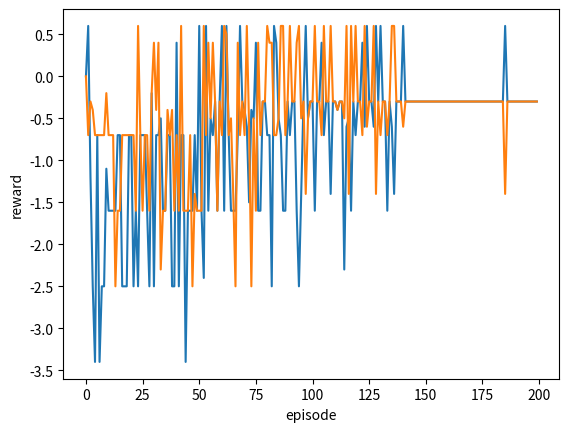

The matplotlib source for this figure:
import numpy as np
import time
import matplotlib.pyplot as plt

class Agent():

    def __init__(self, name, pos):
        self.name = name
        self.position = pos

    def set_position(self,pos):
        self.position = pos

    def get_position(self):
        return self.position

class Environment():
    def __init__(self):
            self.nRows = 5
            self.nCols = 5
            self.nS = self.nRows*self.nCols
            self.nA = 4
            self.nO = 4 # number of ostacle on the grid
            self.allowed_actions = np.array([[0,1,0,1],[0,1,1,1],[0,1,1,1],[0,1,1,1],[0,1,1,0],
                                             [1,1,0,1],[0,0,0,0],[0,0,0,0],[1,1,1,1],[1,1,1,0],
                                             [1,1,0,1],[1,1,1,1],[1,1,1,1],[1,1,1,1],[1,1,1,0],
                                             [1,1,0,1],[1,1,1,1],[1,1,1,1],[0,0,0,0],[1,1,1,0],
                                             [1,0,0,1],[0,0,0,0],[1,0,1,1],[1,0,1,1],[1,0,1,0]])
            self.R = np.array([[0,-0.1,0,-0.1],[0,-1,-0.1,-0.1],[0,-1,-0.1,-0.1],[0,-0.1,-0.1,-0.1],[0,-0.1,-0.1,0],
                                [-0.1,-0.1,0,-1],[0,0,0,0],[0,0,0,0],[-0.1,-0.1,-1,-0.1],[-0.1,-0.1,-0.1,0],
                                [-0.1,-0.1,0,-0.1],[-1,-0.1,-0.1,-0.1],[-1,1,-0.1,-0.1],[-0.1,-1,-0.1,-0.1],[-0.1,-0.1,-0.1,0],
                                [-0.1,-0.1,0,-0.1],[-0.1,-1,-0.1,1],[0,0,0,0],[0,0,0,0],[-0.1,-0.1,-1,0],
                                [-0.1,0,0,-1],[0,0,0,0],[0,0,0,0],[-1,0,1,-0.1],[-0.1,0,-0.1,0]])
            self.actual_states = self.nS - self.nO
            mu = []
            for i in range(0,self.actual_states):
                if i == 0:
                    mu.append(1.0)
                else:
                    mu.append(0.0)
            self.mu = mu
            self.grid = np.array([[2,0,0,0,2],
                         [0,1,1,0,0],
                         [0,0,0,0,0],
                         [0,0,3,1,0],
                         [0,1,3,0,0]])

    def transition_model(self,agent,a):

        # action encoding:
        # 0: up
        # 1: down
        # 2: left
        # 3: right
        s = agent.get_position()
        inst_rew = self.R[s,a]
        if a == 0:
            s_prime = s - self.nRows
            agent.set_position(s_prime)
        elif a == 1:
            s_prime = s + self.nRows
            agent.set_position(s_prime)
        elif a == 2:
            s_prime = s - 1
            agent.set_position(s_prime)
        elif a == 3:
            s_prime = s + 1
            agent.set_position(s_prime)
        grid_array = self.grid.flatten()
        if grid_array[s_prime] == 1 or grid_array[s] == 3 :
            s_prime = s
            agent.set_position(s_prime)
        return s_prime,inst_rew

    def tuple_to_state(self,t):
        s = t[0]*self.nCols + t[1]
        return s

    def comeback(self, agent, pos):
        agent.set_position(pos)

    # method to set the environment random seed
    def _seed(self, seed):
        np.random.seed(seed)

# definition of the greedy policy for our model
def eps_greedy(s, Q, eps, allowed_actions):
  if np.random.rand() <= eps:
    actions = np.where(allowed_actions[s])
    actions = actions[0] # just keep the indices of the allowed actions
    a = np.random.choice(actions, p=(np.ones(len(actions)) / len(actions)))
  else:
    Q_s = Q[s, :].copy()
    Q_s[allowed_actions[s] == 0] = - np.inf
    a = np.argmax(Q_s)
  return a

def multi_agent_qlearning(epochs, ep_length, gamma):
    spiky = Agent('Spiky',0)
    roby = Agent('Roby',4)
    collisions = []

    env1 = Environment()
    env2 = Environment()

    env1._seed(10)
    env2._seed(13)
    # learning parameters
    M = epochs
    m = 1
    k = ep_length # length of the episode
    # initial Q function
    Q1 = np.zeros((env1.nS,env1.nA))
    Q2 = np.zeros((env2.nS,env2.nA))

    # Keeps track of useful statistics
    episodes_reward = np.zeros((2,epochs))

    while m<M:
        print('iteretion n.',m)
        alpha = (1 - m/M)
        eps = (1 - m/M) ** 2
        # initial state and action
        s1 = spiky.get_position()
        s2 = roby.get_position()
        a1 = eps_greedy(s1, Q1, eps, env1.allowed_actions)
        a2 = eps_greedy(s2, Q2, eps, env2.allowed_actions)
        # execute an entire episode of two actions
        for i in range(0,k):
            s_prime1, reward1 = env1.transition_model(spiky,a1)
            s_prime2, reward2 = env2.transition_model(roby,a2)
            # check if the robots collide
            if s_prime1 == s_prime2:
                print('Collision!')
                collisions.append(m)
                break
            # policy improvement step
            a_prime1 = eps_greedy(s_prime1,Q1,eps, env1.allowed_actions)
            a_prime2 = eps_greedy(s_prime2,Q2,eps, env2.allowed_actions)
            # Update stats
            episodes_reward[0,m] += reward1
            episodes_reward[1,m] += reward2
            # Q-learning update
            Q1[s1, a1] = Q1[s1, a1] + alpha * (reward1 + gamma * np.max(Q1[s_prime1, :]) - Q1[s1, a1])
            s1 = s_prime1
            a1 = a_prime1
            Q2[s2, a2] = Q2[s2, a2] + alpha * (reward2 + gamma * np.max(Q2[s_prime2, :]) - Q2[s2, a2])
            s2 = s_prime2
            a2 = a_prime2
        # next iteration

        m = m + 1
        env1.comeback(spiky,0)
        env2.comeback(roby,4)
        print('Q1 matrix updated:')
        print(Q1)
        print('----------------------------------------------')
        print('Q2 matrix updated:')
        print(Q2)
        print('----------------------------------------------')
        print(collisions)
    return Q1,Q2,episodes_reward

q1,q2,ep_rewards = multi_agent_qlearning(epochs=200,ep_length=7,gamma=0.9)
fig, ax= plt.subplots()
ax.plot(ep_rewards[0,:])
ax.plot(ep_rewards[1,:])
ax.set_xlabel('episode')
ax.set_ylabel('reward')
fig1, ax1 = plt.subplots()
fig1.show()